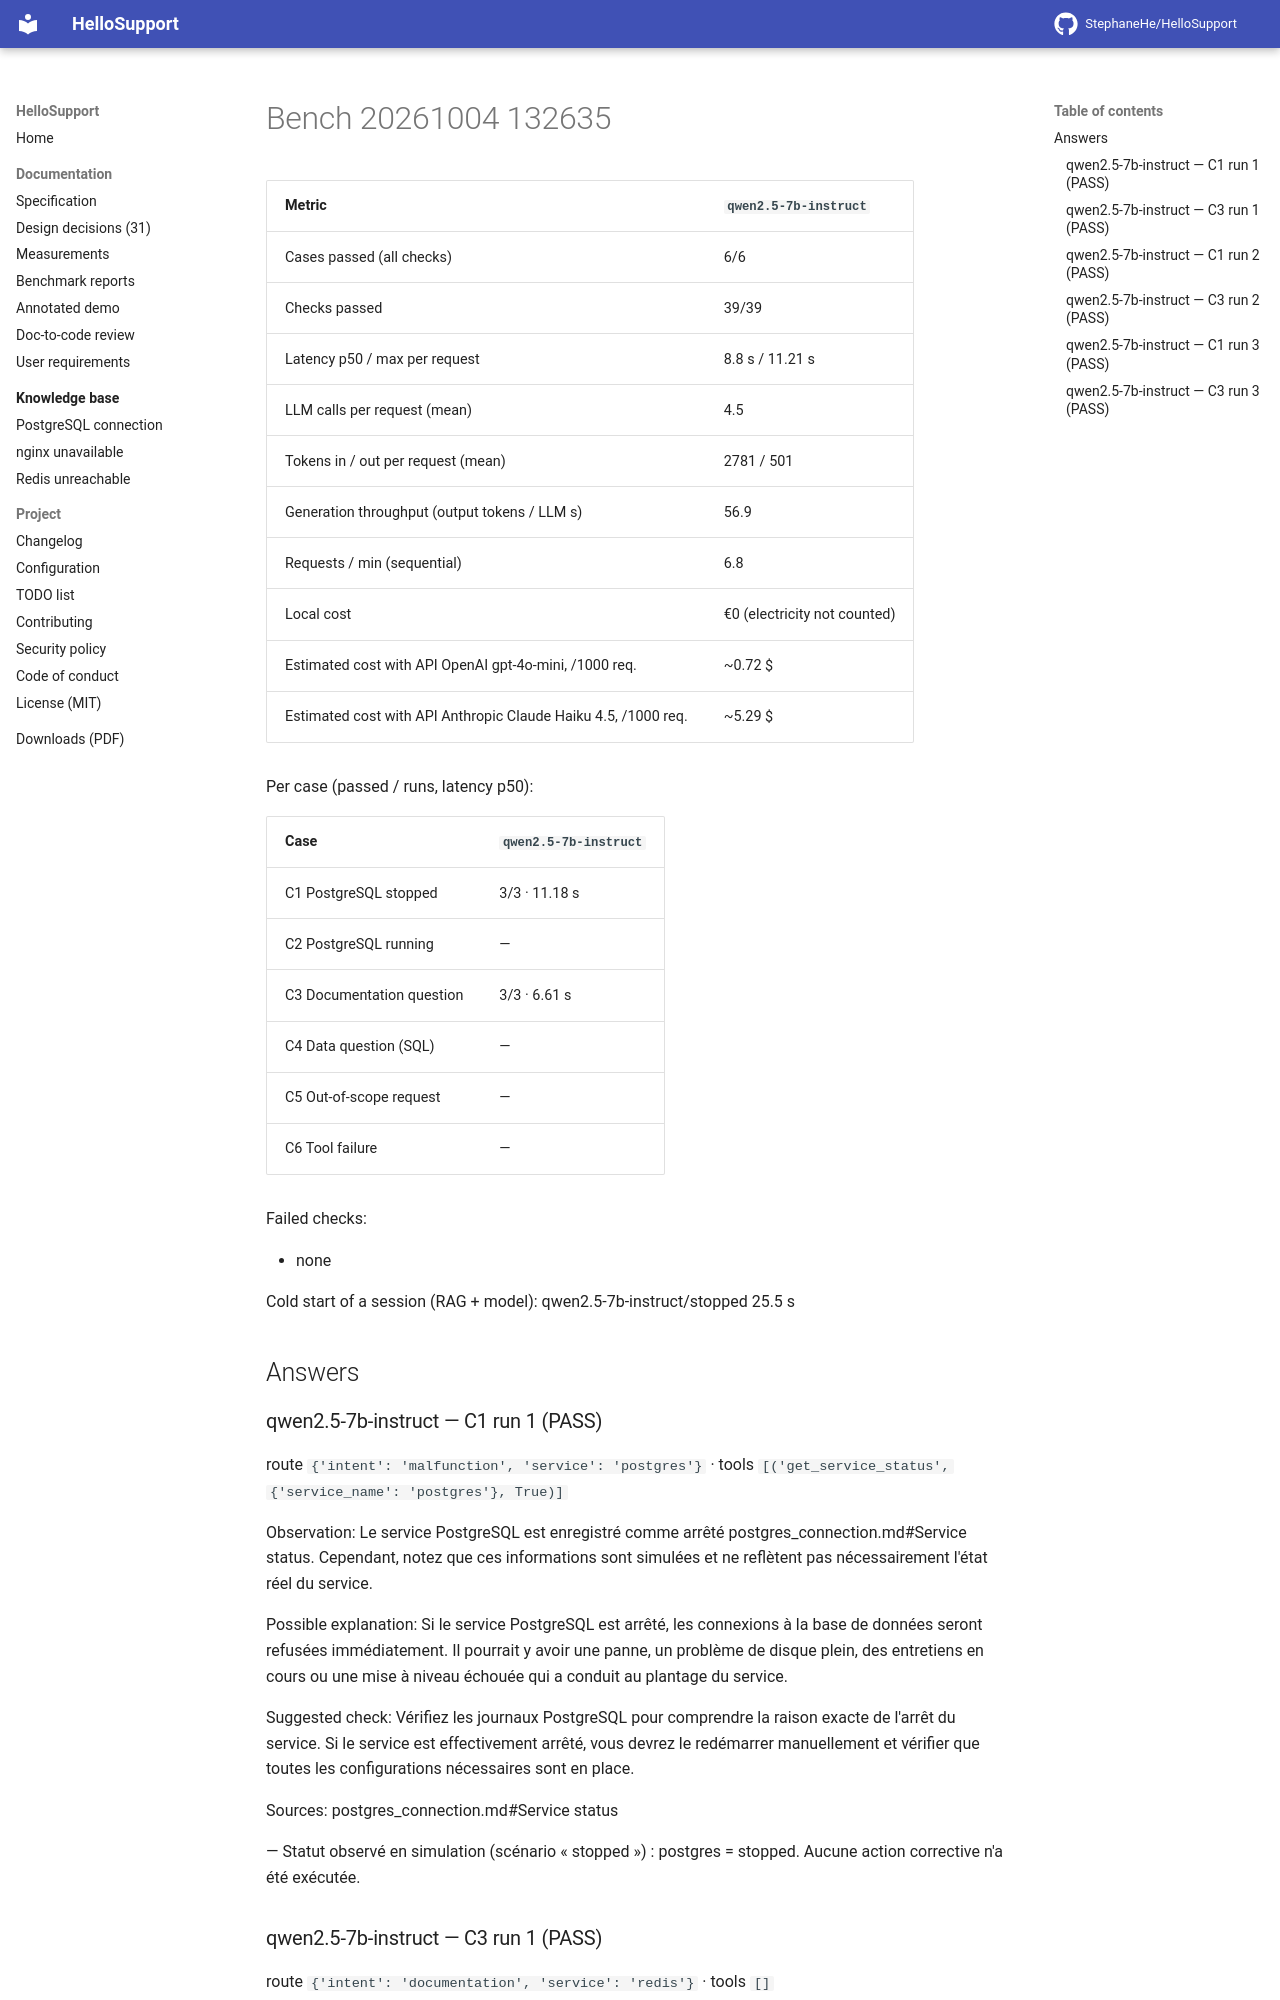

repository: StephaneHe/HelloSupport · page: 1.12/bench/bench-20261004-132635/index.html · generator: mkdocs

Date: 2026-10-04T13:26:35 · 3 run(s) per case · **warm** measurements (MCP session and model loaded).

| Metric | `qwen2.5-7b-instruct` |
|---|---|
| Cases passed (all checks) | 6/6 |
| Checks passed | 39/39 |
| Latency p50 / max per request | 8.8 s / 11.21 s |
| LLM calls per request (mean) | 4.5 |
| Tokens in / out per request (mean) | 2781 / 501 |
| Generation throughput (output tokens / LLM s) | 56.9 |
| Requests / min (sequential) | 6.8 |
| Local cost | €0 (electricity not counted) |
| Estimated cost with API OpenAI gpt-4o-mini, /1000 req. | ~0.72 $ |
| Estimated cost with API Anthropic Claude Haiku 4.5, /1000 req. | ~5.29 $ |

Per case (passed / runs, latency p50):

| Case | `qwen2.5-7b-instruct` |
|---|---|
| C1 PostgreSQL stopped | 3/3 · 11.18 s |
| C2 PostgreSQL running | — |
| C3 Documentation question | 3/3 · 6.61 s |
| C4 Data question (SQL) | — |
| C5 Out-of-scope request | — |
| C6 Tool failure | — |

Failed checks:

- none

Cold start of a session (RAG + model): qwen2.5-7b-instruct/stopped 25.5 s


## Answers

### qwen2.5-7b-instruct — C1 run 1 (PASS)

route `{'intent': 'malfunction', 'service': 'postgres'}` · tools `[('get_service_status', {'service_name': 'postgres'}, True)]`

Observation: Le service PostgreSQL est enregistré comme arrêté postgres_connection.md#Service status. Cependant, notez que ces informations sont simulées et ne reflètent pas nécessairement l'état réel du service.

Possible explanation: Si le service PostgreSQL est arrêté, les connexions à la base de données seront refusées immédiatement. Il pourrait y avoir une panne, un problème de disque plein, des entretiens en cours ou une mise à niveau échouée qui a conduit au plantage du service.

Suggested check: Vérifiez les journaux PostgreSQL pour comprendre la raison exacte de l'arrêt du service. Si le service est effectivement arrêté, vous devrez le redémarrer manuellement et vérifier que toutes les configurations nécessaires sont en place.

Sources: postgres_connection.md#Service status

— Statut observé en simulation (scénario « stopped ») : postgres = stopped. Aucune action corrective n'a été exécutée.

### qwen2.5-7b-instruct — C3 run 1 (PASS)

route `{'intent': 'documentation', 'service': 'redis'}` · tools `[]`

Possible explanation: 
Le service Redis peut être inaccessible pour plusieurs raisons, notamment s'il n'est pas démarré, s'il refuse les connexions non autorisées, ou s'il atteint ses limites de mémoire.

Suggested check:
1. Vérifiez si le service Redis est en cours d'exécution redis_unreachable.md#Service status.
2. Exécutez `redis-cli -h <host> -p 6379 ping` et vérifiez que la réponse est `PONG` redis_unreachable.md#Checks.
3. Vérifiez les paramètres `bind` et `protected-mode` dans le fichier de configuration `redis.conf` pour s'assurer qu'il accepte les connexions externes redis_unreachable.md#Checks.
4. Vérifiez si un mot de passe est requis en examinant la valeur de `requirepass` et la configuration du client redis_unreachable.md#Checks.
5. Examinez le dépassement de mémoire: vérifiez que l'option `noeviction` n'est pas activée lorsque `maxmemory` est atteint redis_unreachable.md#Checks.

Sources:
- redis_unreachable.md#Checks
- redis_unreachable.md#Service status

— Aucune action corrective n'a été exécutée.
